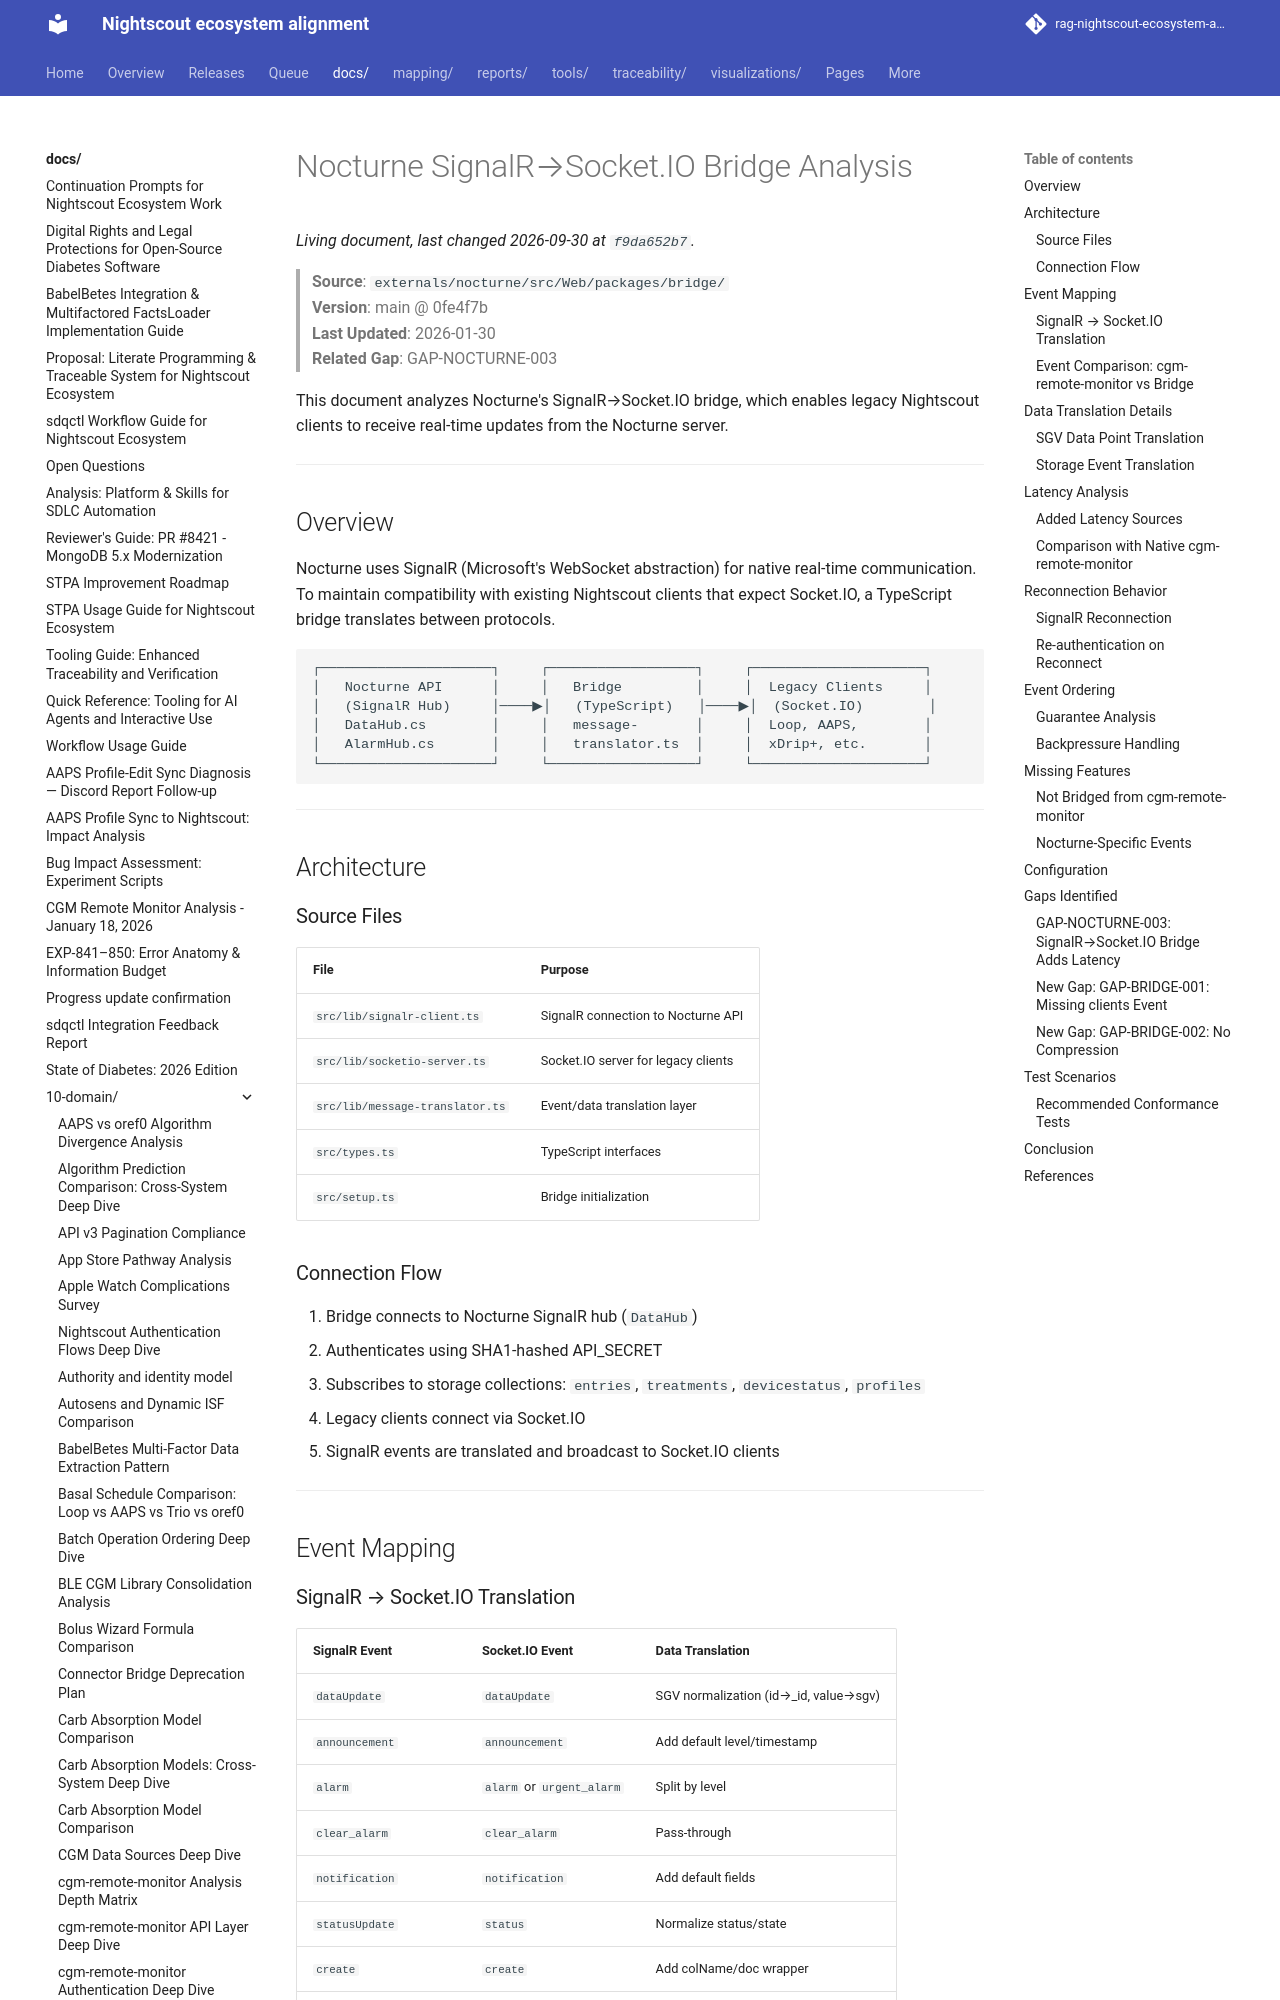

repository: bewest/rag-nightscout-ecosystem-alignment · page: docs/10-domain/nocturne-signalr-bridge-analysis.html · generator: mkdocs

# Nocturne SignalR→Socket.IO Bridge Analysis

> **Source**: `externals/nocturne/src/Web/packages/bridge/`  
> **Version**: main @ 0fe4f7b  
> **Last Updated**: 2026-01-30  
> **Related Gap**: GAP-NOCTURNE-003

This document analyzes Nocturne's SignalR→Socket.IO bridge, which enables legacy Nightscout clients to receive real-time updates from the Nocturne server.

---

## Overview

Nocturne uses SignalR (Microsoft's WebSocket abstraction) for native real-time communication. To maintain compatibility with existing Nightscout clients that expect Socket.IO, a TypeScript bridge translates between protocols.

```
┌─────────────────────┐     ┌──────────────────┐     ┌─────────────────────┐
│   Nocturne API      │     │   Bridge         │     │  Legacy Clients     │
│   (SignalR Hub)     │────▶│   (TypeScript)   │────▶│  (Socket.IO)        │
│   DataHub.cs        │     │   message-       │     │  Loop, AAPS,        │
│   AlarmHub.cs       │     │   translator.ts  │     │  xDrip+, etc.       │
└─────────────────────┘     └──────────────────┘     └─────────────────────┘
```

---

## Architecture

### Source Files

| File | Purpose |
|------|---------|
| `src/lib/signalr-client.ts` | SignalR connection to Nocturne API |
| `src/lib/socketio-server.ts` | Socket.IO server for legacy clients |
| `src/lib/message-translator.ts` | Event/data translation layer |
| `src/types.ts` | TypeScript interfaces |
| `src/setup.ts` | Bridge initialization |

### Connection Flow

1. Bridge connects to Nocturne SignalR hub (`DataHub`)
2. Authenticates using SHA1-hashed API_SECRET
3. Subscribes to storage collections: `entries`, `treatments`, `devicestatus`, `profiles`
4. Legacy clients connect via Socket.IO
5. SignalR events are translated and broadcast to Socket.IO clients

---

## Event Mapping
